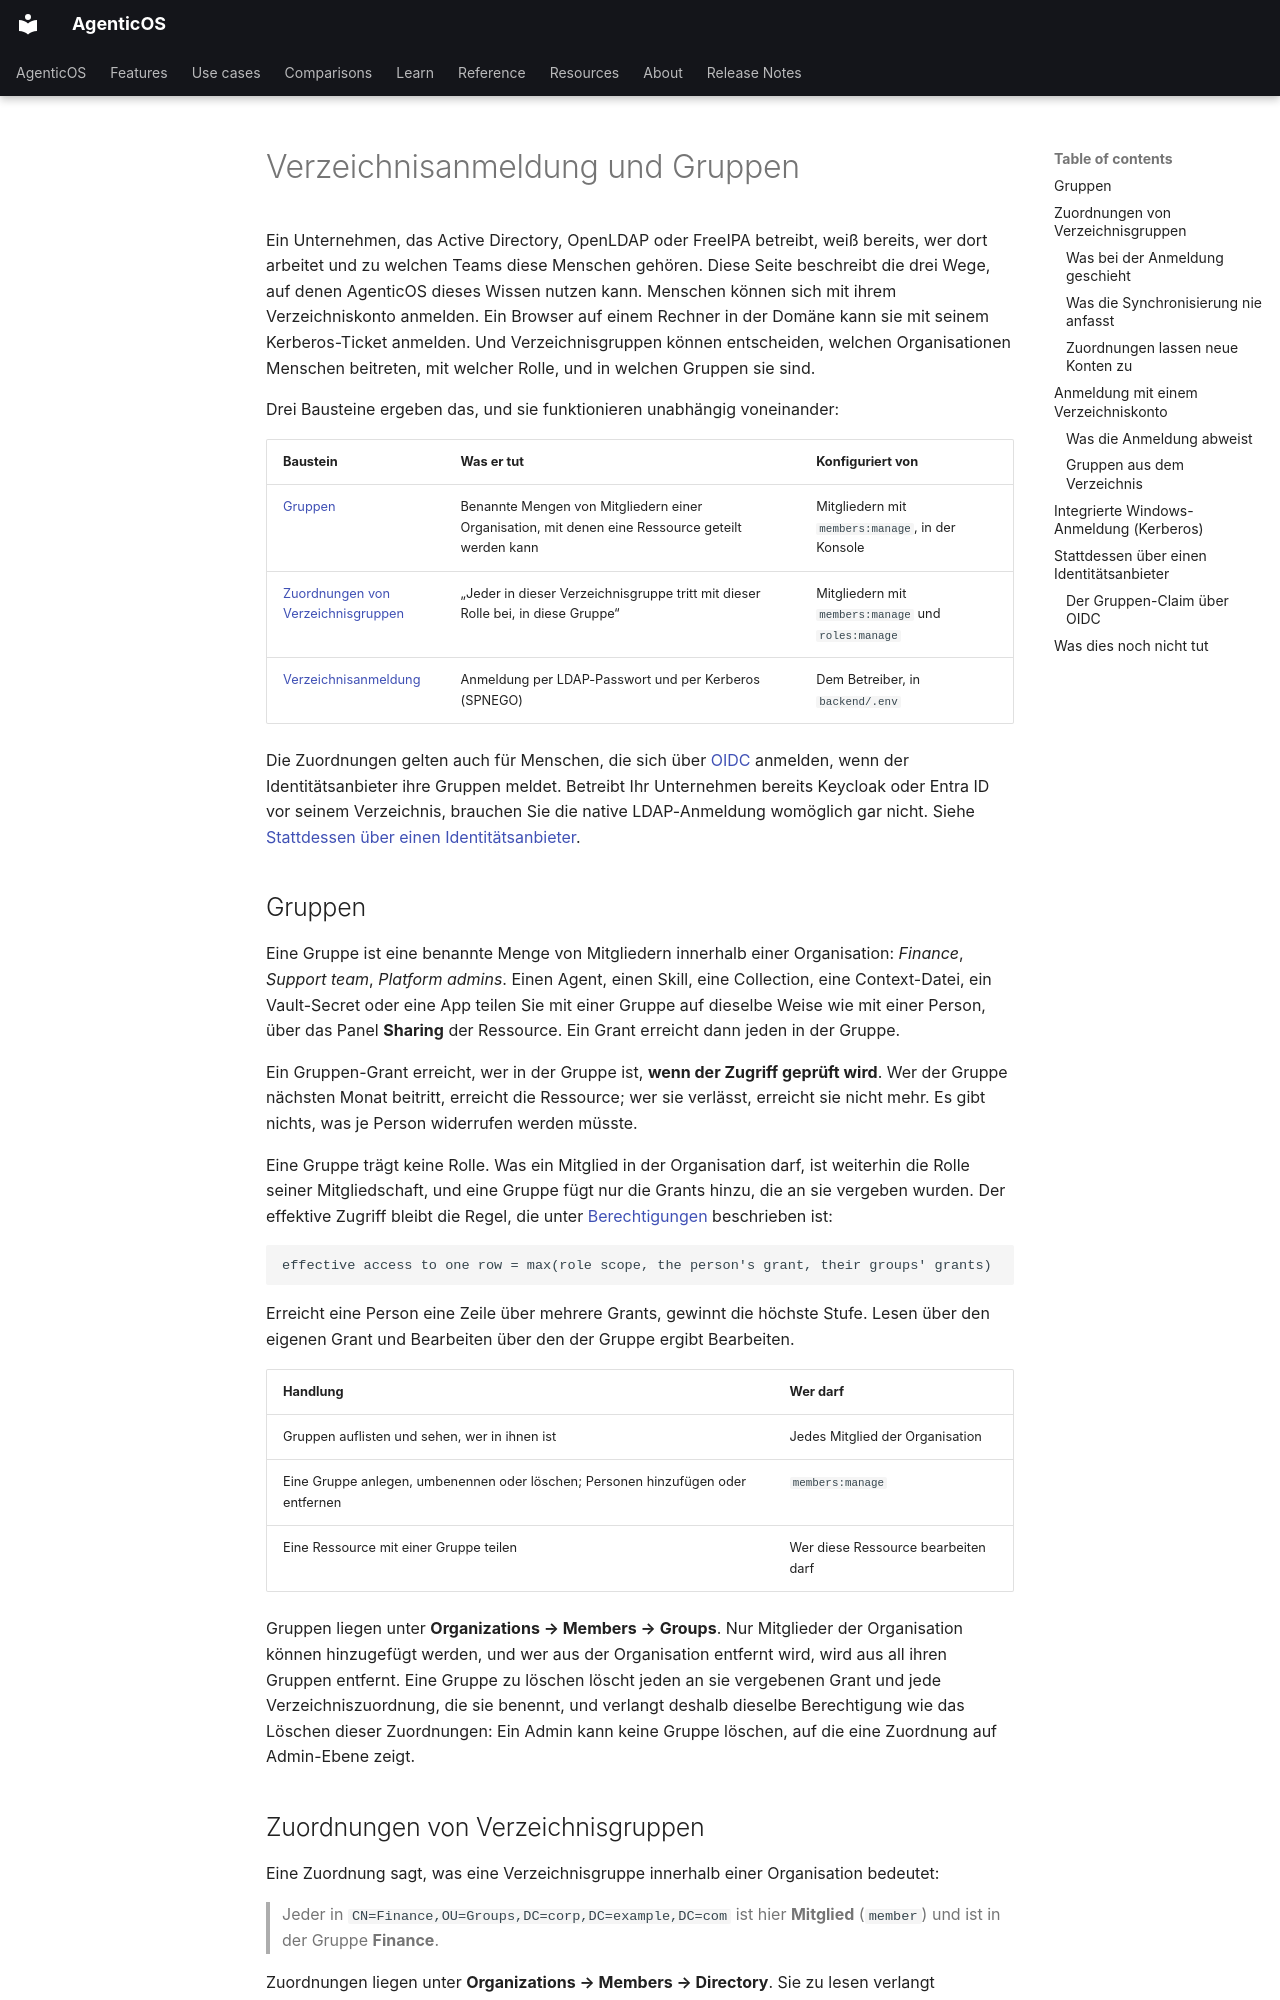

repository: vstorm-co/agenticos · page: directory.de/index.html · generator: mkdocs

---
source_sha: "c3245b98d9c8"
---

# Verzeichnisanmeldung und Gruppen { #directory-sign-in-and-groups }

Ein Unternehmen, das Active Directory, OpenLDAP oder FreeIPA betreibt, weiß
bereits, wer dort arbeitet und zu welchen Teams diese Menschen gehören. Diese
Seite beschreibt die drei Wege, auf denen AgenticOS dieses Wissen nutzen kann.
Menschen können sich mit ihrem Verzeichniskonto anmelden. Ein Browser auf einem
Rechner in der Domäne kann sie mit seinem Kerberos-Ticket anmelden. Und
Verzeichnisgruppen können entscheiden, welchen Organisationen Menschen beitreten,
mit welcher Rolle, und in welchen Gruppen sie sind.

Drei Bausteine ergeben das, und sie funktionieren unabhängig voneinander:

| Baustein | Was er tut | Konfiguriert von |
|---|---|---|
| [Gruppen](#groups) | Benannte Mengen von Mitgliedern einer Organisation, mit denen eine Ressource geteilt werden kann | Mitgliedern mit `members:manage`, in der Konsole |
| [Zuordnungen von Verzeichnisgruppen](#directory-group-mappings) | „Jeder in dieser Verzeichnisgruppe tritt mit dieser Rolle bei, in diese Gruppe“ | Mitgliedern mit `members:manage` und `roles:manage` |
| [Verzeichnisanmeldung](#signing-in-with-a-directory-account) | Anmeldung per LDAP-Passwort und per Kerberos (SPNEGO) | Dem Betreiber, in `backend/.env` |

Die Zuordnungen gelten auch für Menschen, die sich über
[OIDC](configuration.md#single-sign-on-generic-oidc) anmelden, wenn der
Identitätsanbieter ihre Gruppen meldet. Betreibt Ihr Unternehmen bereits Keycloak
oder Entra ID vor seinem Verzeichnis, brauchen Sie die native LDAP-Anmeldung
womöglich gar nicht. Siehe
[Stattdessen über einen Identitätsanbieter](#through-an-identity-provider-instead).

## Gruppen { #groups }

Eine Gruppe ist eine benannte Menge von Mitgliedern innerhalb einer Organisation:
*Finance*, *Support team*, *Platform admins*. Einen Agent, einen Skill, eine
Collection, eine Context-Datei, ein Vault-Secret oder eine App teilen Sie mit
einer Gruppe auf dieselbe Weise wie mit einer Person, über das Panel **Sharing**
der Ressource. Ein Grant erreicht dann jeden in der Gruppe.

Ein Gruppen-Grant erreicht, wer in der Gruppe ist, **wenn der Zugriff geprüft
wird**. Wer der Gruppe nächsten Monat beitritt, erreicht die Ressource; wer sie
verlässt, erreicht sie nicht mehr. Es gibt nichts, was je Person widerrufen
werden müsste.

Eine Gruppe trägt keine Rolle. Was ein Mitglied in der Organisation darf, ist
weiterhin die Rolle seiner Mitgliedschaft, und eine Gruppe fügt nur die Grants
hinzu, die an sie vergeben wurden. Der effektive Zugriff bleibt die Regel, die
unter [Berechtigungen](permissions.md#how-the-layers-combine) beschrieben ist:

```
effective access to one row = max(role scope, the person's grant, their groups' grants)
```

Erreicht eine Person eine Zeile über mehrere Grants, gewinnt die höchste Stufe.
Lesen über den eigenen Grant und Bearbeiten über den der Gruppe ergibt
Bearbeiten.

| Handlung | Wer darf |
|---|---|
| Gruppen auflisten und sehen, wer in ihnen ist | Jedes Mitglied der Organisation |
| Eine Gruppe anlegen, umbenennen oder löschen; Personen hinzufügen oder entfernen | `members:manage` |
| Eine Ressource mit einer Gruppe teilen | Wer diese Ressource bearbeiten darf |

Gruppen liegen unter **Organizations → Members → Groups**. Nur Mitglieder der
Organisation können hinzugefügt werden, und wer aus der Organisation entfernt
wird, wird aus all ihren Gruppen entfernt. Eine Gruppe zu löschen löscht jeden an
sie vergebenen Grant und jede Verzeichniszuordnung, die sie benennt, und verlangt
deshalb dieselbe Berechtigung wie das Löschen dieser Zuordnungen: Ein Admin kann
keine Gruppe löschen, auf die eine Zuordnung auf Admin-Ebene zeigt.

## Zuordnungen von Verzeichnisgruppen { #directory-group-mappings }

Eine Zuordnung sagt, was eine Verzeichnisgruppe innerhalb einer Organisation
bedeutet:

> Jeder in `CN=Finance,OU=Groups,DC=corp,DC=example,DC=com` ist hier **Mitglied**
> (`member`) und ist in der Gruppe **Finance**.

Zuordnungen liegen unter **Organizations → Members → Directory**. Sie zu lesen
verlangt `members:manage`. Eine anzulegen oder zu löschen verlangt
`members:manage` und `roles:manage`, denn eine Zuordnung lässt Menschen sowohl
ein als auch gibt sie ihnen eine Rolle.

Die Rolle ist auf dieselbe Weise begrenzt wie die einer Einladung. Sie können
eine Verzeichnisgruppe nur einer Rolle zuordnen, die Ihre eigene Rolle strikt
übertrifft. Niemand kann eine Gruppe `owner` zuordnen, und ein Admin (`admin`)
kann eine Gruppe nicht Admin zuordnen. Eine Zuordnung zu löschen verlangt
dieselbe Befugnis, denn es stuft jeden herab, den sie eingeordnet hat.
